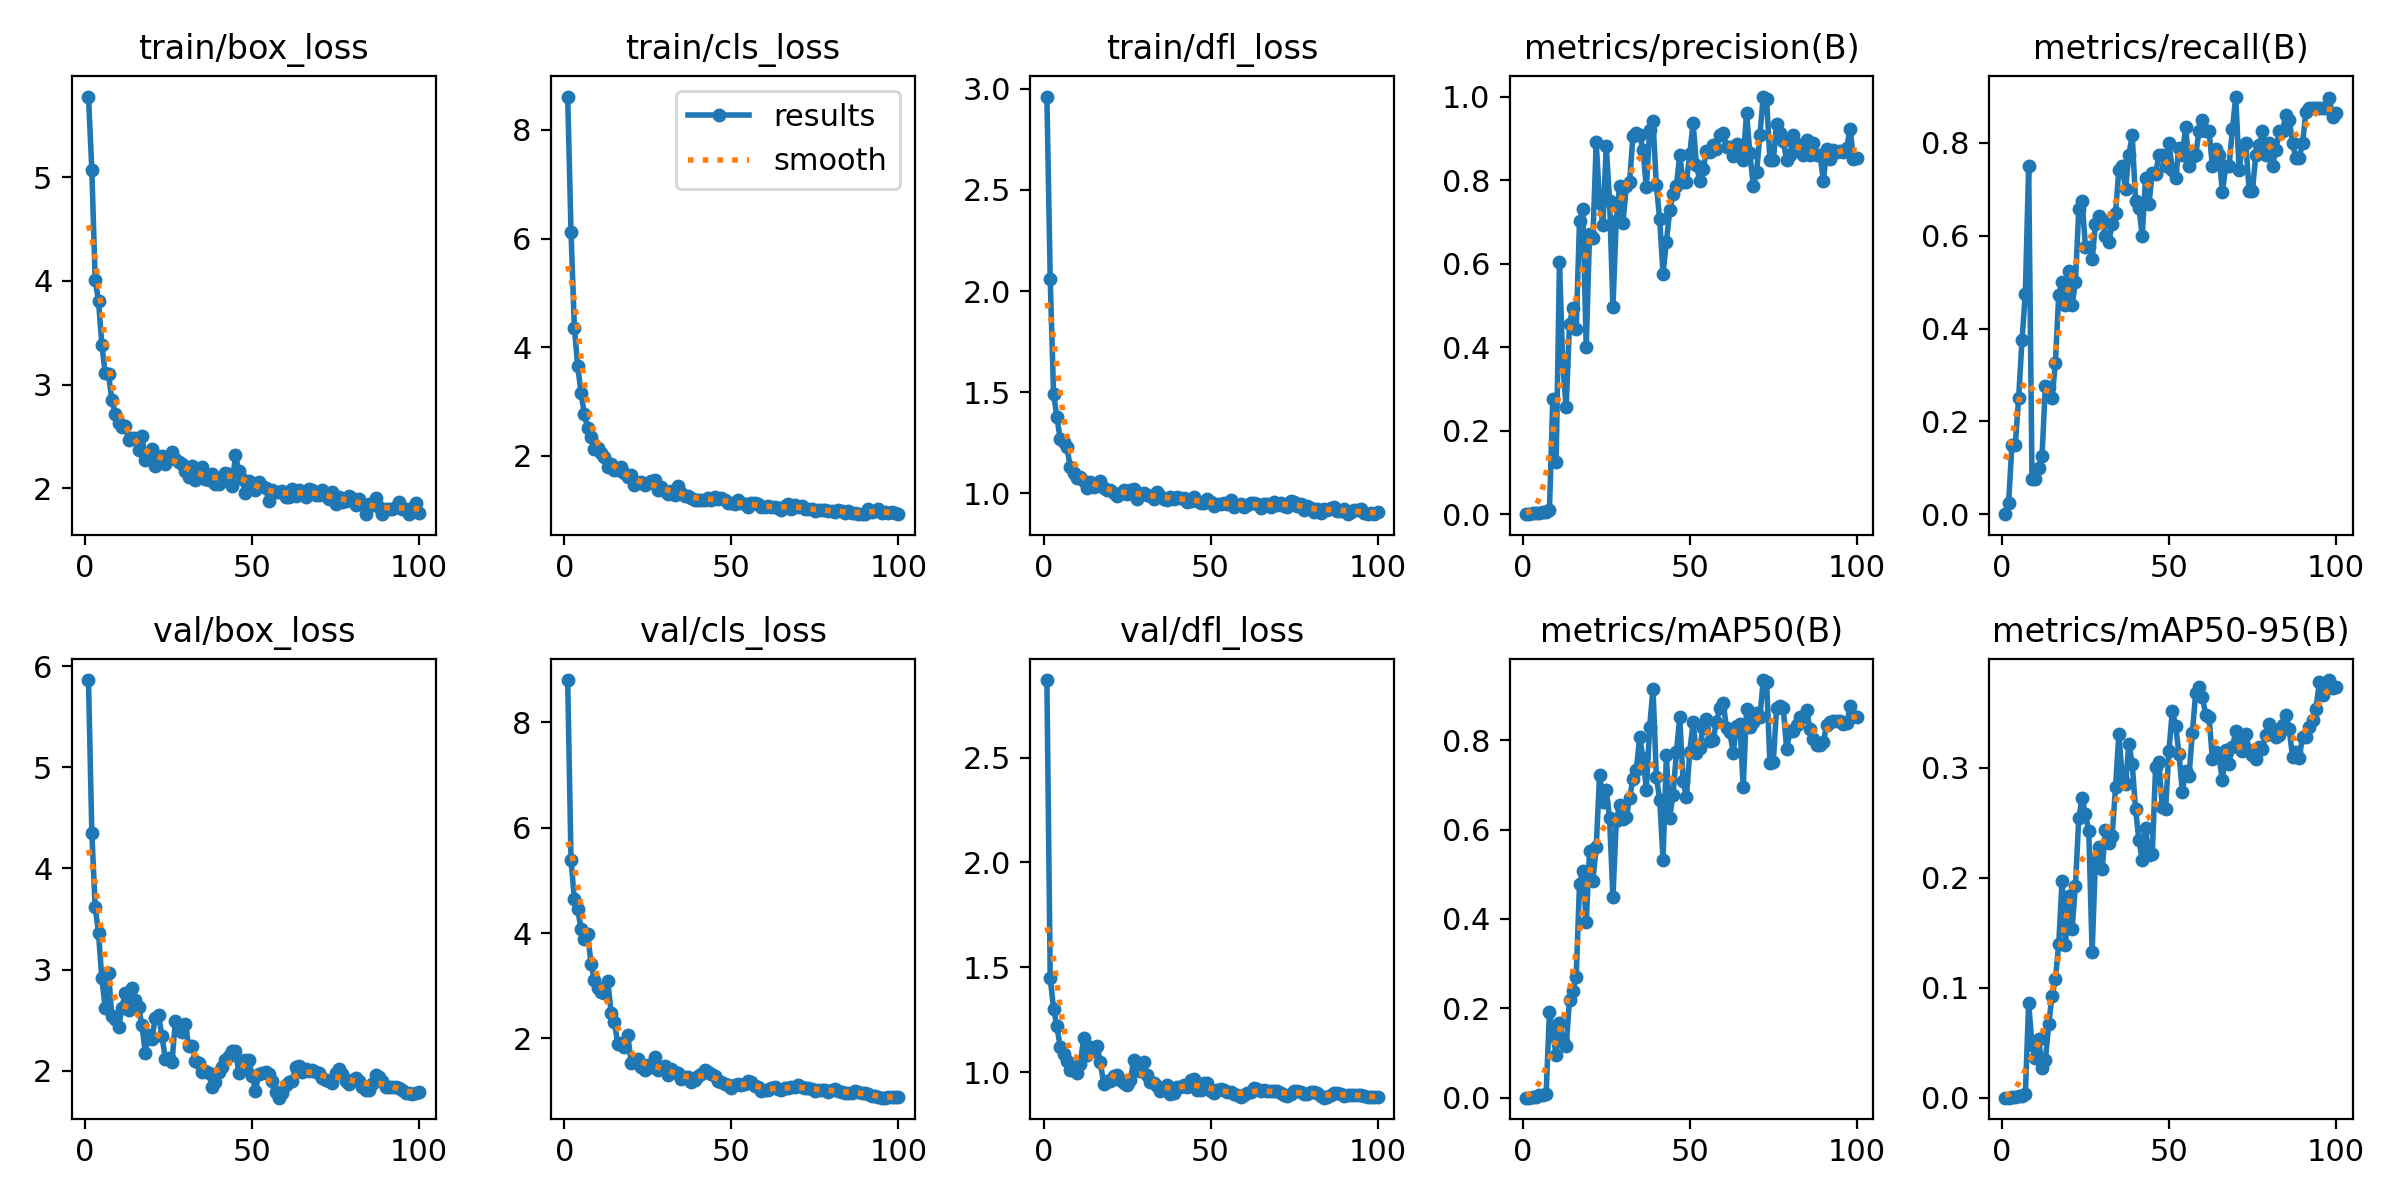

Data behind this chart, as committed beside it:
epoch, train/box_loss, train/cls_loss, train/dfl_loss, metrics/precision(B), metrics/recall(B), metrics/mAP50(B), metrics/mAP50-95(B), val/box_loss, val/cls_loss, val/dfl_loss, lr/pg0, lr/pg1, lr/pg2
1, 5.776, 8.613, 2.962, 0, 0, 0, 0, 5.862, 8.802, 2.869, 0.00012, 0.00012, 0.00012
2, 5.072, 6.122, 2.059, 0.00033, 0.025, 0.0002, 6e-05, 4.354, 5.391, 1.451, 0.0002574, 0.0002574, 0.0002574
3, 4.009, 4.36, 1.493, 0.002, 0.15, 0.00185, 0.00035, 3.621, 4.637, 1.303, 0.0003921, 0.0003921, 0.0003921
4, 3.807, 3.659, 1.375, 0.002, 0.15, 0.00185, 0.00065, 3.362, 4.458, 1.219, 0.000524, 0.000524, 0.000524
5, 3.385, 3.154, 1.267, 0.00333, 0.25, 0.00659, 0.00179, 2.912, 4.076, 1.119, 0.0006531, 0.0006531, 0.0006531
6, 3.111, 2.765, 1.255, 0.005, 0.375, 0.00593, 0.0018, 2.624, 3.891, 1.086, 0.0007794, 0.0007794, 0.0007794
7, 3.097, 2.512, 1.23, 0.00633, 0.475, 0.00872, 0.00299, 2.961, 3.972, 1.053, 0.000903, 0.000903, 0.000903
8, 2.856, 2.343, 1.129, 0.01, 0.75, 0.1921, 0.0862, 2.54, 3.412, 1.009, 0.001024, 0.001024, 0.001024
9, 2.715, 2.129, 1.101, 0.277, 0.075, 0.1412, 0.04793, 2.509, 3.101, 1.021, 0.001142, 0.001142, 0.001142
10, 2.63, 2.148, 1.075, 0.1239, 0.075, 0.09552, 0.03635, 2.428, 2.958, 0.9953, 0.001257, 0.001257, 0.001257
11, 2.591, 2.046, 1.082, 0.6027, 0.1, 0.1682, 0.05334, 2.619, 2.88, 1.038, 0.00137, 0.00137, 0.00137
12, 2.601, 1.973, 1.061, 0.3571, 0.125, 0.1271, 0.02706, 2.77, 2.87, 1.164, 0.001479, 0.001479, 0.001479
13, 2.465, 1.797, 1.026, 0.2563, 0.2758, 0.1164, 0.03417, 2.601, 3.089, 1.082, 0.001586, 0.001586, 0.001586
14, 2.485, 1.855, 1.058, 0.455, 0.275, 0.2187, 0.06722, 2.82, 2.488, 1.12, 0.00169, 0.00169, 0.00169
15, 2.49, 1.746, 1.032, 0.4934, 0.25, 0.2391, 0.0926, 2.697, 2.311, 1.1, 0.001723, 0.001723, 0.001723
16, 2.373, 1.741, 1.046, 0.4432, 0.325, 0.2705, 0.1075, 2.633, 1.895, 1.127, 0.001723, 0.001723, 0.001723
17, 2.506, 1.793, 1.062, 0.7026, 0.4725, 0.4788, 0.1394, 2.449, 1.916, 1.048, 0.001703, 0.001703, 0.001703
18, 2.271, 1.678, 1.028, 0.7311, 0.5, 0.508, 0.1973, 2.176, 1.833, 0.9461, 0.001683, 0.001683, 0.001683
19, 2.303, 1.615, 1.019, 0.3998, 0.45, 0.3927, 0.1389, 2.35, 2.061, 0.9578, 0.001663, 0.001663, 0.001663
20, 2.376, 1.65, 1.014, 0.6717, 0.525, 0.551, 0.1832, 2.315, 1.541, 0.956, 0.001644, 0.001644, 0.001644
21, 2.219, 1.462, 1.002, 0.6617, 0.45, 0.4847, 0.1533, 2.519, 1.586, 0.9845, 0.001624, 0.001624, 0.001624
22, 2.288, 1.499, 0.9868, 0.891, 0.5, 0.561, 0.1925, 2.55, 1.606, 0.988, 0.001604, 0.001604, 0.001604
23, 2.308, 1.514, 0.9968, 0.7449, 0.657, 0.7228, 0.2543, 2.339, 1.448, 0.9622, 0.001584, 0.001584, 0.001584
24, 2.235, 1.469, 1.017, 0.6925, 0.675, 0.6628, 0.2722, 2.12, 1.395, 0.9505, 0.001564, 0.001564, 0.001564
25, 2.306, 1.498, 0.998, 0.8812, 0.575, 0.6883, 0.2575, 2.121, 1.487, 0.9395, 0.001545, 0.001545, 0.001545
26, 2.351, 1.54, 1.014, 0.7497, 0.575, 0.6248, 0.2423, 2.085, 1.45, 0.9634, 0.001525, 0.001525, 0.001525
27, 2.284, 1.555, 1.02, 0.4957, 0.55, 0.4483, 0.1322, 2.486, 1.648, 1.057, 0.001505, 0.001505, 0.001505
28, 2.254, 1.373, 0.9719, 0.7025, 0.625, 0.6194, 0.2172, 2.403, 1.39, 1.011, 0.001485, 0.001485, 0.001485
29, 2.236, 1.42, 0.9942, 0.7859, 0.6427, 0.6546, 0.2278, 2.381, 1.439, 1.005, 0.001465, 0.001465, 0.001465
30, 2.168, 1.358, 1.001, 0.6977, 0.6348, 0.623, 0.2074, 2.466, 1.47, 1.047, 0.001446, 0.001446, 0.001446
31, 2.11, 1.299, 0.9901, 0.7852, 0.6, 0.6276, 0.2436, 2.244, 1.3, 0.9849, 0.001426, 0.001426, 0.001426
32, 2.217, 1.361, 0.9864, 0.7964, 0.5871, 0.6709, 0.2319, 2.243, 1.416, 0.9527, 0.001406, 0.001406, 0.001406
33, 2.081, 1.289, 0.9735, 0.9061, 0.625, 0.7132, 0.2378, 2.098, 1.365, 0.9474, 0.001386, 0.001386, 0.001386
34, 2.155, 1.441, 1.006, 0.9131, 0.65, 0.7342, 0.282, 2.074, 1.338, 0.9358, 0.001366, 0.001366, 0.001366
35, 2.204, 1.317, 0.9856, 0.9081, 0.741, 0.8061, 0.3305, 1.99, 1.222, 0.9114, 0.001347, 0.001347, 0.001347
36, 2.092, 1.265, 0.9694, 0.8717, 0.75, 0.7609, 0.2917, 2, 1.26, 0.9211, 0.001327, 0.001327, 0.001327
37, 2.08, 1.27, 0.9663, 0.7823, 0.7, 0.6893, 0.2851, 1.978, 1.26, 0.9381, 0.001307, 0.001307, 0.001307
38, 2.141, 1.23, 0.9821, 0.9196, 0.775, 0.83, 0.3219, 1.837, 1.177, 0.895, 0.001287, 0.001287, 0.001287
39, 2.045, 1.196, 0.9706, 0.9423, 0.8165, 0.9151, 0.3035, 1.885, 1.206, 0.902, 0.001267, 0.001267, 0.001267
40, 2.038, 1.185, 0.9805, 0.7872, 0.675, 0.7179, 0.2624, 1.991, 1.279, 0.9294, 0.001248, 0.001248, 0.001248
41, 2.088, 1.189, 0.9776, 0.7061, 0.6607, 0.6671, 0.2341, 2.04, 1.314, 0.9312, 0.001228, 0.001228, 0.001228
42, 2.148, 1.198, 0.9748, 0.5755, 0.6, 0.5325, 0.2157, 2.101, 1.399, 0.9388, 0.001208, 0.001208, 0.001208
43, 2.143, 1.224, 0.9564, 0.6521, 0.725, 0.7664, 0.245, 2.148, 1.353, 0.9312, 0.001188, 0.001188, 0.001188
44, 2.023, 1.185, 0.9633, 0.7275, 0.6677, 0.6269, 0.2208, 2.193, 1.326, 0.9645, 0.001168, 0.001168, 0.001168
45, 2.318, 1.244, 0.9824, 0.7657, 0.7352, 0.6779, 0.2211, 2.197, 1.292, 0.9665, 0.001149, 0.001149, 0.001149
46, 2.171, 1.203, 0.9615, 0.7856, 0.7332, 0.7727, 0.3005, 1.979, 1.191, 0.9168, 0.001129, 0.001129, 0.001129
47, 2.087, 1.219, 0.9514, 0.8609, 0.775, 0.8514, 0.3047, 2.018, 1.175, 0.9163, 0.001109, 0.001109, 0.001109
48, 1.956, 1.18, 0.9533, 0.7945, 0.7732, 0.7082, 0.2639, 2.105, 1.137, 0.9469, 0.001089, 0.001089, 0.001089
49, 2.071, 1.128, 0.9738, 0.7956, 0.75, 0.6718, 0.2625, 2.11, 1.11, 0.9507, 0.001069, 0.001069, 0.001069
50, 2.034, 1.132, 0.9575, 0.8617, 0.8, 0.7732, 0.3155, 1.948, 1.059, 0.9102, 0.00105, 0.00105, 0.00105
51, 1.986, 1.116, 0.9362, 0.9369, 0.7427, 0.8404, 0.3519, 1.803, 1.123, 0.8988, 0.00103, 0.00103, 0.00103
52, 2.064, 1.186, 0.9462, 0.8365, 0.725, 0.7702, 0.3379, 1.965, 1.127, 0.9176, 0.00101, 0.00101, 0.00101
53, 2.025, 1.14, 0.948, 0.7979, 0.7897, 0.7835, 0.3125, 1.977, 1.113, 0.9219, 0.0009902, 0.0009902, 0.0009902
54, 2.003, 1.108, 0.9495, 0.8262, 0.775, 0.8274, 0.2779, 1.991, 1.139, 0.9132, 0.0009704, 0.0009704, 0.0009704
55, 1.878, 1.068, 0.9492, 0.8698, 0.8353, 0.8466, 0.2967, 1.971, 1.191, 0.9072, 0.0009506, 0.0009506, 0.0009506
56, 1.985, 1.126, 0.9652, 0.8681, 0.75, 0.7987, 0.2923, 1.893, 1.17, 0.9057, 0.0009308, 0.0009308, 0.0009308
57, 1.967, 1.129, 0.9316, 0.8851, 0.7702, 0.8014, 0.3318, 1.785, 1.103, 0.8948, 0.000911, 0.000911, 0.000911
58, 1.963, 1.12, 0.9402, 0.8748, 0.775, 0.8418, 0.3679, 1.733, 1.073, 0.8912, 0.0008912, 0.0008912, 0.0008912
59, 1.976, 1.054, 0.9459, 0.9088, 0.825, 0.8727, 0.3735, 1.783, 1.008, 0.8831, 0.0008714, 0.0008714, 0.0008714
60, 1.919, 1.062, 0.9343, 0.913, 0.85, 0.8841, 0.3641, 1.861, 1.016, 0.893, 0.0008516, 0.0008516, 0.0008516
... 40 more rows
